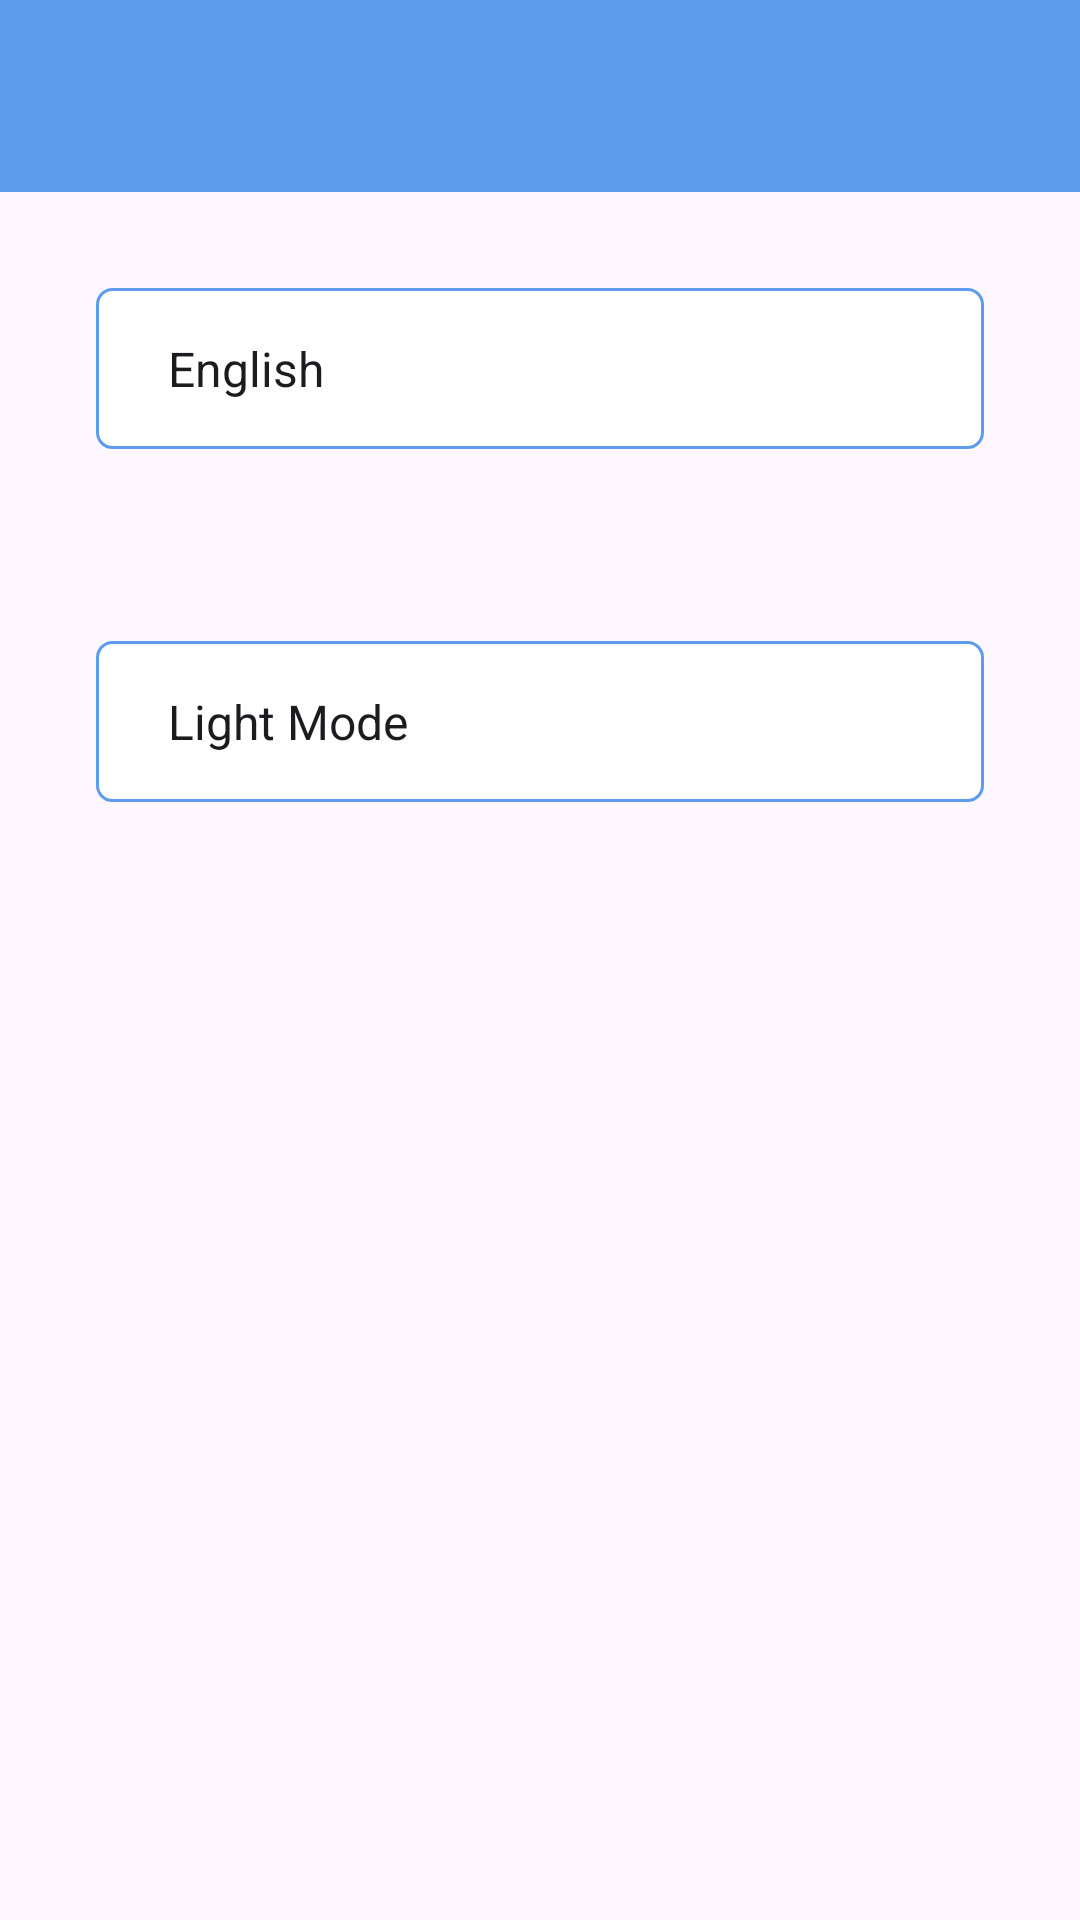

Layout XML and referenced resources for this Android screen:
<!-- AndroidManifest.xml: application theme Theme.ToDo -->
<!-- res/layout/fragment_setting.xml -->
<?xml version="1.0" encoding="utf-8"?>
<LinearLayout xmlns:android="http://schemas.android.com/apk/res/android"
    xmlns:tools="http://schemas.android.com/tools"
    android:layout_width="match_parent"
    android:layout_height="match_parent"
    tools:context=".taps.settings.SettingFragment"
    android:orientation="vertical">

    <androidx.appcompat.widget.Toolbar
        android:id="@+id/toolbar"
        android:layout_width="match_parent"
        android:layout_height="wrap_content"
        android:background="@color/blue"/>

    <Spinner
        android:id="@+id/language_spinner"
        android:layout_width="match_parent"
        android:layout_height="wrap_content"
        android:layout_margin="32dp"
        android:padding="16dp"
        android:background="@drawable/spinner_bg"
        android:entries="@array/language"
        />

    <Spinner
        android:id="@+id/mode_spinner"
        android:layout_width="match_parent"
        android:layout_height="wrap_content"
        android:layout_margin="32dp"
        android:padding="16dp"
        android:background="@drawable/spinner_bg"
        android:entries="@array/mode"
        />

</LinearLayout>
<!-- resources referenced by this layout -->
<resources>
  <string-array name="language">
          <item>English</item>
          <item>Arabic</item>
      </string-array>
  <string-array name="mode">
          <item>Light Mode</item>
          <item>Dark Mode</item>
      </string-array>
  <color name="blue">#5D9CEC</color>
  <!-- drawable spinner_bg (drawable) -->
  <?xml version="1.0" encoding="utf-8"?>
  <shape xmlns:android="http://schemas.android.com/apk/res/android"
      android:shape="rectangle">
      <stroke android:color="@color/blue"
          android:width="1dp"/>
      <corners android:radius="5dp"/>
      <solid android:color="@color/white"/>
  
  
  </shape>
  <style name="Theme.ToDo" parent="Base.Theme.ToDo" />
  <color name="white">#FFFFFFFF</color>
  <style name="Base.Theme.ToDo" parent="Theme.Material3.DayNight.NoActionBar">
          
          <item name="colorPrimary">@color/dark_blue</item>
      </style>
  <color name="dark_blue">#3B8BF1</color>
</resources>
